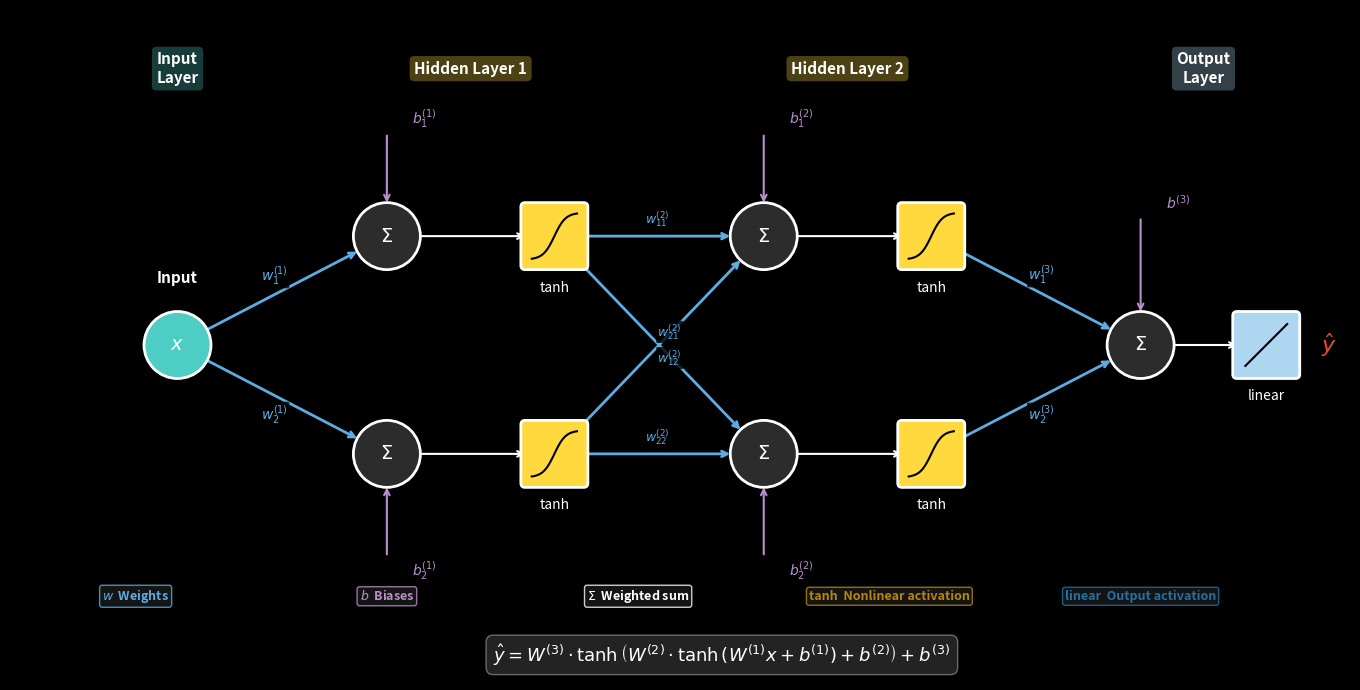

This chart was generated by the following Python code:
"""
Simple Neural Network Sketch
Shows the key ingredients: weights, nonlinear activations, and output function.
Architecture: Input(1) -> Hidden1(2, tanh) -> Hidden2(2, tanh) -> Output(1, linear)
"""

import matplotlib.pyplot as plt
import matplotlib.patches as mpatches
import numpy as np

def draw_network_sketch(save_path='neural_network_sketch.pdf'):
    plt.style.use('dark_background')
    
    fig, ax = plt.subplots(figsize=(14, 7))
    ax.set_xlim(-1, 15)
    ax.set_ylim(-2.5, 5.5)
    ax.set_aspect('equal')
    ax.axis('off')
    fig.patch.set_facecolor('black')
    ax.set_facecolor('black')
    
    # --- Layout ---
    # Layers x-positions
    x_input = 1.0
    x_sum1 = 3.5      # summation nodes layer 1
    x_act1 = 5.5      # activation layer 1
    x_sum2 = 8.0      # summation nodes layer 2
    x_act2 = 10.0     # activation layer 2
    x_sum3 = 12.5     # output summation
    x_out = 14.0      # output
    
    # y-positions
    y_input = 1.5
    y_h = [2.8, 0.2]   # 2 neurons
    y_out = 1.5
    
    node_r = 0.4  # node radius
    act_w = 0.7   # activation box width
    act_h = 0.7   # activation box height
    
    # Colors
    c_input = '#4ECDC4'
    c_sum = '#2C2C2C'
    c_act = '#FFD93D'
    c_output = '#E74C3C'
    c_weight = '#5DADE2'
    c_bias = '#BB8FCE'
    edge_color = 'white'
    
    # =========================================================================
    # Helper functions
    # =========================================================================
    def draw_node(x, y, r, color, label='', fontsize=12, lw=2):
        circle = plt.Circle((x, y), r, facecolor=color, edgecolor=edge_color, linewidth=lw, zorder=5)
        ax.add_patch(circle)
        if label:
            ax.text(x, y, label, ha='center', va='center', fontsize=fontsize, 
                    fontweight='bold', color='white', zorder=6)
    
    def draw_activation_box(x, y, label='tanh'):
        """Draw a box with activation function and a small plot of it inside."""
        rect = mpatches.FancyBboxPatch(
            (x - act_w/2, y - act_h/2), act_w, act_h,
            boxstyle="round,pad=0.05", facecolor=c_act, edgecolor=edge_color, linewidth=2, zorder=5
        )
        ax.add_patch(rect)
        # Draw a tiny tanh curve inside
        t = np.linspace(-2, 2, 50)
        s = np.tanh(t)
        # Scale to fit inside the box
        t_scaled = x - act_w/2 + 0.08 + (t - t.min()) / (t.max() - t.min()) * (act_w - 0.16)
        s_scaled = y - act_h/2 + 0.08 + (s - s.min()) / (s.max() - s.min()) * (act_h - 0.16)
        ax.plot(t_scaled, s_scaled, color='black', linewidth=1.5, zorder=6)
        # Label below
        ax.text(x, y - act_h/2 - 0.18, label, ha='center', va='top', fontsize=10, 
                color='white', fontstyle='italic')
    
    def draw_linear_box(x, y):
        """Draw a box with linear identity function."""
        rect = mpatches.FancyBboxPatch(
            (x - act_w/2, y - act_h/2), act_w, act_h,
            boxstyle="round,pad=0.05", facecolor='#AED6F1', edgecolor=edge_color, linewidth=2, zorder=5
        )
        ax.add_patch(rect)
        # Draw identity line inside
        t_scaled = [x - act_w/2 + 0.1, x + act_w/2 - 0.1]
        s_scaled = [y - act_h/2 + 0.1, y + act_h/2 - 0.1]
        ax.plot(t_scaled, s_scaled, color='black', linewidth=1.5, zorder=6)
        ax.text(x, y - act_h/2 - 0.18, 'linear', ha='center', va='top', fontsize=10, 
                color='white', fontstyle='italic')
    
    def draw_arrow(x1, y1, x2, y2, color=edge_color, lw=1.5, label='', label_above=True,
                   label_color=c_weight, fontsize=10, shrink_start=0, shrink_end=0):
        """Draw an arrow with optional weight label."""
        dx = x2 - x1
        dy = y2 - y1
        length = np.sqrt(dx**2 + dy**2)
        ux, uy = dx/length, dy/length
        
        # Shrink start and end
        sx = x1 + ux * shrink_start
        sy = y1 + uy * shrink_start
        ex = x2 - ux * shrink_end
        ey = y2 - uy * shrink_end
        
        ax.annotate('', xy=(ex, ey), xytext=(sx, sy),
                    arrowprops=dict(arrowstyle='->', color=color, lw=lw, 
                                   shrinkA=0, shrinkB=0),
                    zorder=3)
        
        if label:
            mx = (sx + ex) / 2
            my = (sy + ey) / 2
            offset = 0.2 if label_above else -0.2
            # Perpendicular offset
            px, py = -uy * offset, ux * offset
            ax.text(mx + px, my + py, label, ha='center', va='center', 
                    fontsize=fontsize, color=label_color, fontweight='bold',
                    bbox=dict(boxstyle='round,pad=0.1', facecolor='black', 
                             edgecolor='none', alpha=0.8),
                    zorder=4)
    
    # =========================================================================
    # Draw the network
    # =========================================================================
    
    # --- Input node ---
    draw_node(x_input, y_input, node_r, c_input, '$x$', fontsize=14)
    ax.text(x_input, y_input + node_r + 0.3, 'Input', ha='center', va='bottom', 
            fontsize=11, color=edge_color, fontweight='bold')
    
    # --- Layer 1: Input -> Summation nodes ---
    # Weights from input to hidden1
    for i, yh in enumerate(y_h):
        # Arrow: input -> sum node
        draw_arrow(x_input, y_input, x_sum1, yh, color=c_weight, lw=2,
                   label=f'$w^{{(1)}}_{{{i+1}}}$', label_above=(i == 0),
                   shrink_start=node_r, shrink_end=node_r)
    
    # Summation nodes layer 1
    for i, yh in enumerate(y_h):
        draw_node(x_sum1, yh, node_r, c_sum, '$\\Sigma$', fontsize=14)
        # Bias arrow (coming from above/below)
        bias_y_start = yh + 1.2 if i == 0 else yh - 1.2
        draw_arrow(x_sum1, bias_y_start, x_sum1, yh, color=c_bias, lw=1.5,
                   shrink_start=0, shrink_end=node_r)
        bias_label_y = bias_y_start + (0.2 if i == 0 else -0.2)
        ax.text(x_sum1 + 0.3, bias_label_y, f'$b^{{(1)}}_{{{i+1}}}$', ha='left', va='center',
                fontsize=10, color=c_bias, fontweight='bold')
    
    # --- Arrows: sum nodes -> activation boxes (layer 1) ---
    for i, yh in enumerate(y_h):
        draw_arrow(x_sum1, yh, x_act1, yh, color=edge_color, lw=1.5,
                   shrink_start=node_r, shrink_end=act_w/2)
    
    # Activation boxes layer 1
    for yh in y_h:
        draw_activation_box(x_act1, yh, 'tanh')
    
    # --- Layer 2: Activation1 outputs -> Summation nodes layer 2 ---
    # This has 2x2 = 4 connections
    weight_labels_l2 = [
        ['$w^{(2)}_{11}$', '$w^{(2)}_{21}$'],  # from neuron 1 to neurons 1,2
        ['$w^{(2)}_{12}$', '$w^{(2)}_{22}$'],  # from neuron 2 to neurons 1,2
    ]
    
    for i, yh_from in enumerate(y_h):
        for j, yh_to in enumerate(y_h):
            above = (yh_from >= yh_to)
            draw_arrow(x_act1, yh_from, x_sum2, yh_to, color=c_weight, lw=2,
                       label=weight_labels_l2[i][j], label_above=above,
                       shrink_start=act_w/2, shrink_end=node_r,
                       fontsize=9)
    
    # Summation nodes layer 2
    for i, yh in enumerate(y_h):
        draw_node(x_sum2, yh, node_r, c_sum, '$\\Sigma$', fontsize=14)
        bias_y_start = yh + 1.2 if i == 0 else yh - 1.2
        draw_arrow(x_sum2, bias_y_start, x_sum2, yh, color=c_bias, lw=1.5,
                   shrink_start=0, shrink_end=node_r)
        bias_label_y = bias_y_start + (0.2 if i == 0 else -0.2)
        ax.text(x_sum2 + 0.3, bias_label_y, f'$b^{{(2)}}_{{{i+1}}}$', ha='left', va='center',
                fontsize=10, color=c_bias, fontweight='bold')
    
    # --- Arrows: sum nodes -> activation boxes (layer 2) ---
    for i, yh in enumerate(y_h):
        draw_arrow(x_sum2, yh, x_act2, yh, color=edge_color, lw=1.5,
                   shrink_start=node_r, shrink_end=act_w/2)
    
    # Activation boxes layer 2
    for yh in y_h:
        draw_activation_box(x_act2, yh, 'tanh')
    
    # --- Output layer: Activation2 -> output sum -> linear -> output ---
    for i, yh in enumerate(y_h):
        draw_arrow(x_act2, yh, x_sum3, y_out, color=c_weight, lw=2,
                   label=f'$w^{{(3)}}_{{{i+1}}}$', label_above=(i == 0),
                   shrink_start=act_w/2, shrink_end=node_r)
    
    # Output summation
    draw_node(x_sum3, y_out, node_r, c_sum, '$\\Sigma$', fontsize=14)
    bias_y_start = y_out + 1.5
    draw_arrow(x_sum3, bias_y_start, x_sum3, y_out, color=c_bias, lw=1.5,
               shrink_start=0, shrink_end=node_r)
    ax.text(x_sum3 + 0.3, bias_y_start + 0.2, '$b^{(3)}$', ha='left', va='center',
            fontsize=10, color=c_bias, fontweight='bold')
    
    # Arrow to linear activation
    draw_arrow(x_sum3, y_out, x_out, y_out, color=edge_color, lw=1.5,
               shrink_start=node_r, shrink_end=act_w/2)
    
    # Linear output box
    draw_linear_box(x_out, y_out)
    
    # Output label
    ax.text(x_out + act_w/2 + 0.3, y_out, '$\\hat{y}$', ha='left', va='center',
            fontsize=16, color=c_output, fontweight='bold')
    
    # =========================================================================
    # Layer labels at top
    # =========================================================================
    label_y = 4.8
    ax.text(x_input, label_y, 'Input\nLayer', ha='center', va='center', fontsize=11,
            color=edge_color, fontweight='bold',
            bbox=dict(boxstyle='round,pad=0.3', facecolor=c_input, alpha=0.3, edgecolor='none'))
    ax.text((x_sum1 + x_act1)/2, label_y, 'Hidden Layer 1', ha='center', va='center', fontsize=11,
            color='white', fontweight='bold',
            bbox=dict(boxstyle='round,pad=0.3', facecolor=c_act, alpha=0.3, edgecolor='none'))
    ax.text((x_sum2 + x_act2)/2, label_y, 'Hidden Layer 2', ha='center', va='center', fontsize=11,
            color='white', fontweight='bold',
            bbox=dict(boxstyle='round,pad=0.3', facecolor=c_act, alpha=0.3, edgecolor='none'))
    ax.text((x_sum3 + x_out)/2, label_y, 'Output\nLayer', ha='center', va='center', fontsize=11,
            color='white', fontweight='bold',
            bbox=dict(boxstyle='round,pad=0.3', facecolor='#AED6F1', alpha=0.3, edgecolor='none'))
    
    # =========================================================================
    # Legend
    # =========================================================================
    legend_x = 0.5
    legend_y = -1.5
    legend_items = [
        ('$w$  Weights', c_weight),
        ('$b$  Biases', c_bias),
        ('$\\Sigma$  Weighted sum', edge_color),
        ('tanh  Nonlinear activation', '#B8860B'),
        ('linear  Output activation', '#2471A3'),
    ]
    for i, (label, color) in enumerate(legend_items):
        ax.text(legend_x + i * 3.0, legend_y, label, ha='center', va='center',
                fontsize=9, color=color, fontweight='bold',
                bbox=dict(boxstyle='round,pad=0.2', facecolor='#1a1a1a', edgecolor=color, alpha=0.8))
    
    # =========================================================================
    # Equation at bottom
    # =========================================================================
    eq_y = -2.2
    ax.text(7.5, eq_y, 
            r'$\hat{y} = W^{(3)} \cdot \tanh\left(W^{(2)} \cdot \tanh\left(W^{(1)} x + b^{(1)}\right) + b^{(2)}\right) + b^{(3)}$',
            ha='center', va='center', fontsize=13, color=edge_color,
            bbox=dict(boxstyle='round,pad=0.4', facecolor='#2C2C2C', edgecolor='gray', alpha=0.8))
    
    plt.tight_layout()
    fig.savefig(save_path, dpi=150, bbox_inches='tight', facecolor='black')
    print(f"Saved: {save_path}")
    plt.close()


if __name__ == '__main__':
    draw_network_sketch('neural_network_sketch.pdf')
